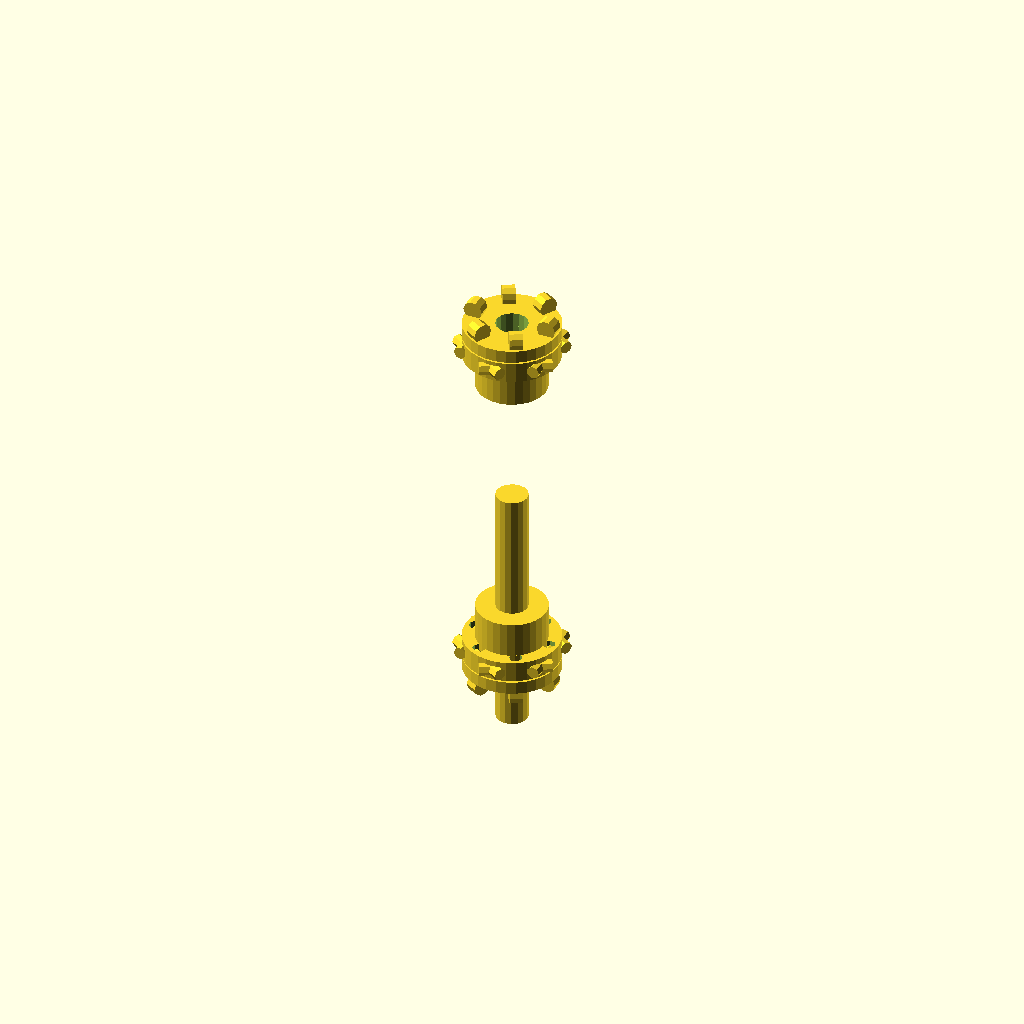
Cell 1: the model at its default parameters.
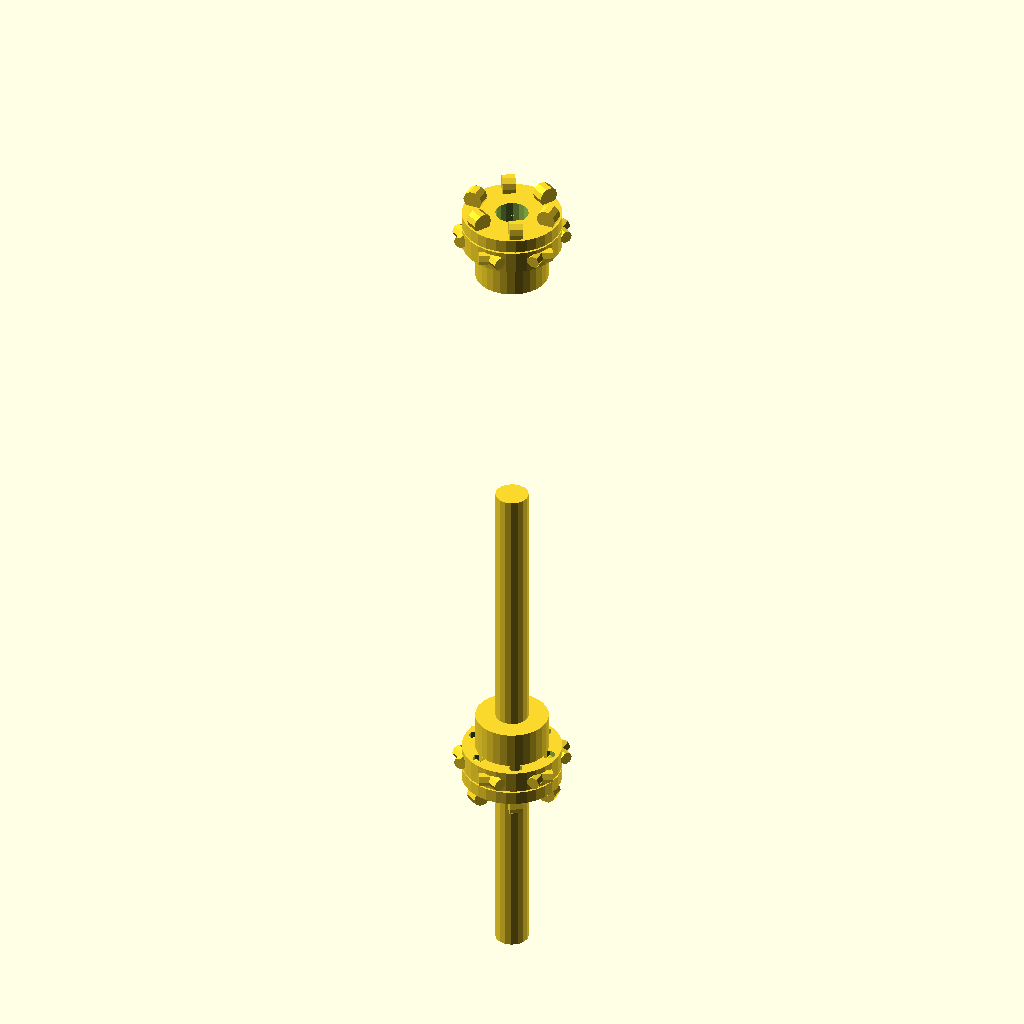
Cell 2: the same model with shaft_length = 160.
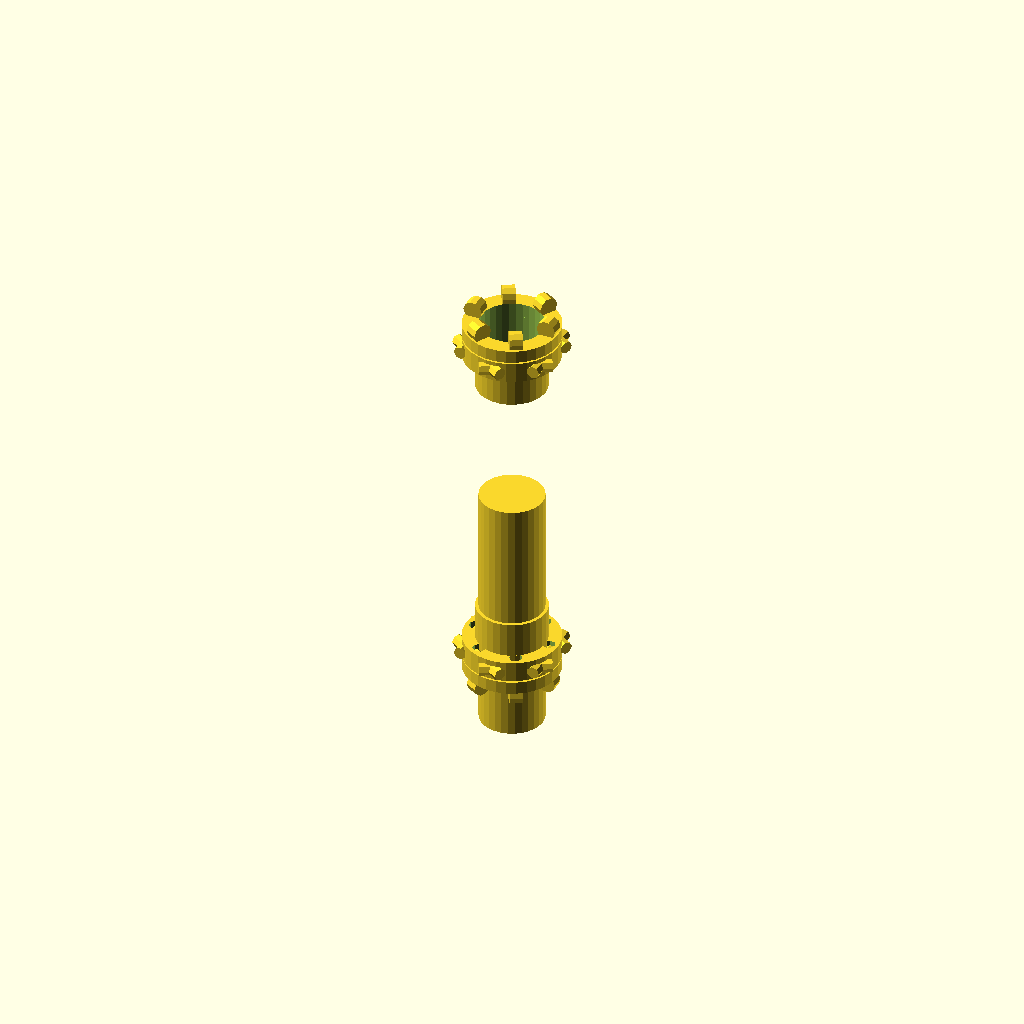
Cell 3 — shaft_diameter set to 20, the other parameters unchanged.
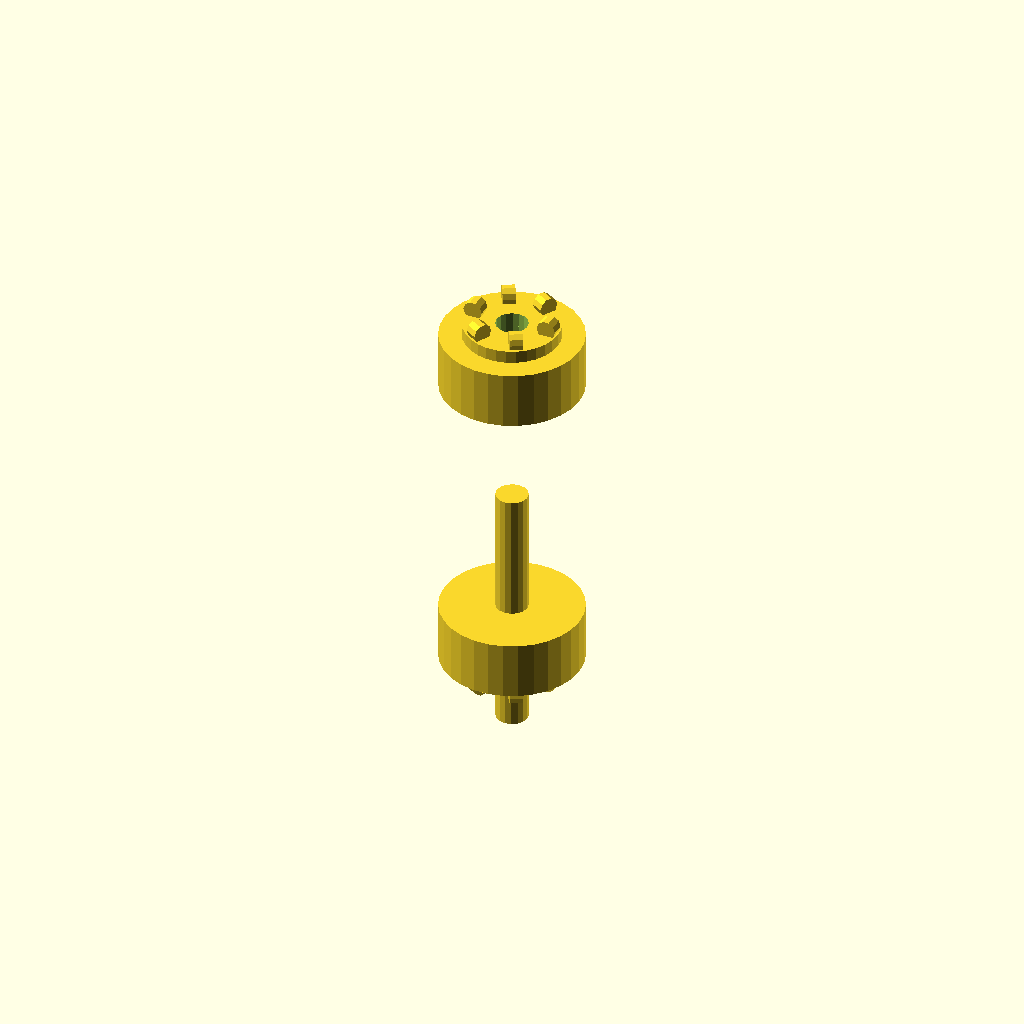
Cell 4: hub_diameter = 44 (everything else at default).
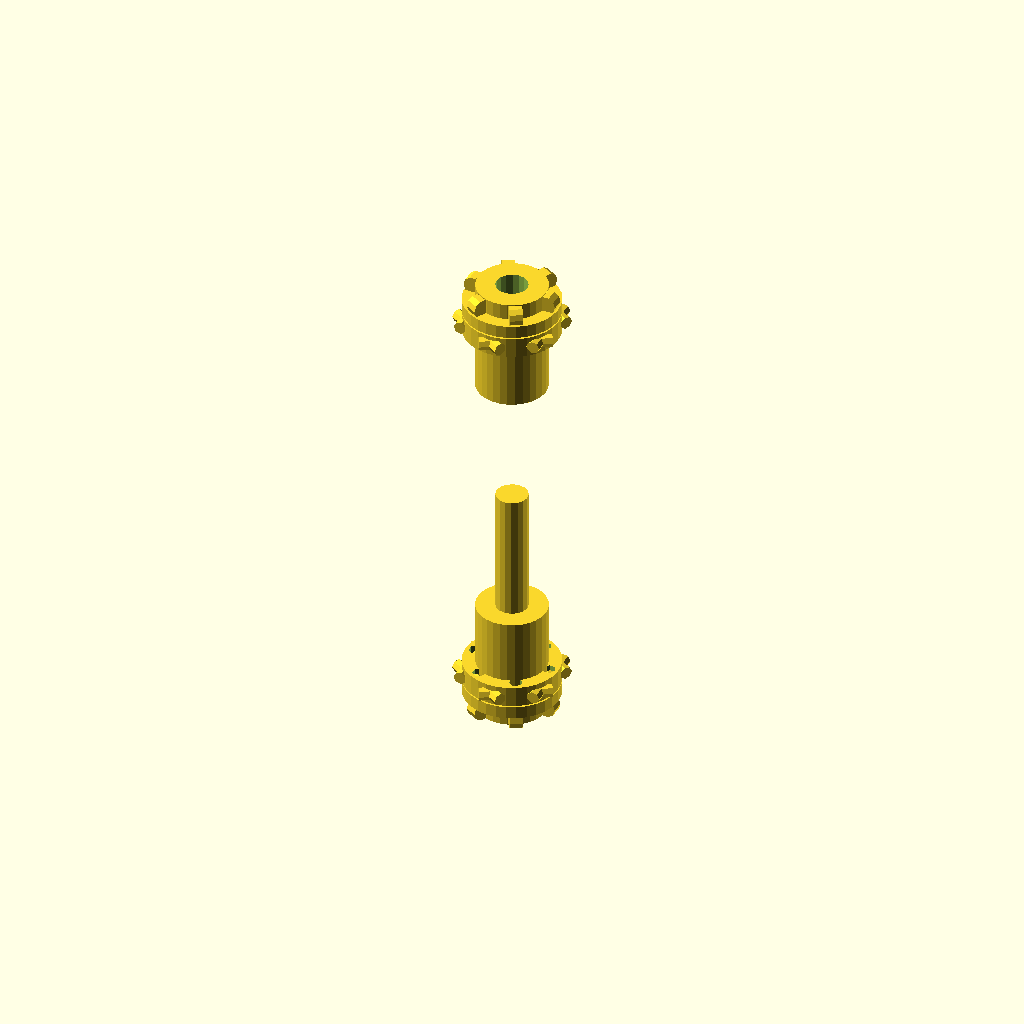
Cell 5 — hub_length set to 36, the other parameters unchanged.
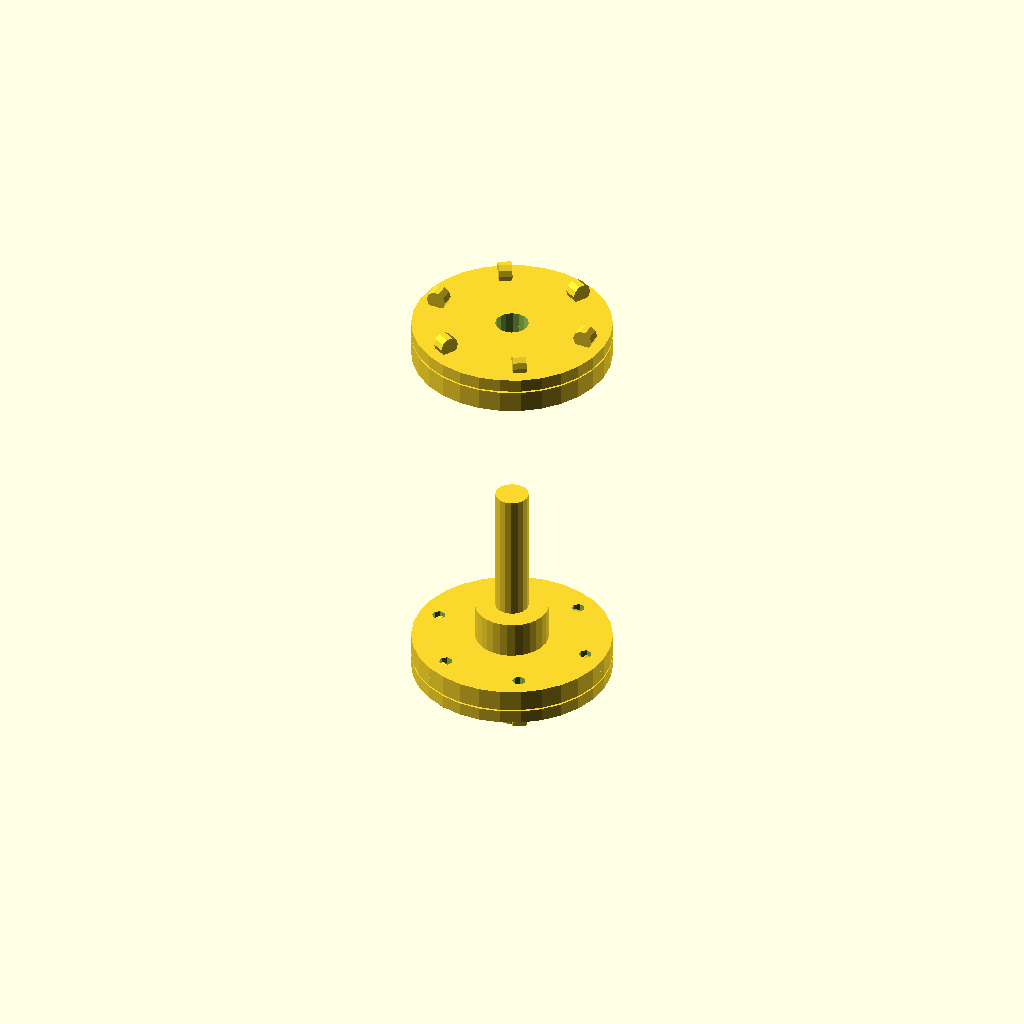
Cell 6 — flange_diameter set to 60, the other parameters unchanged.
All cells are drawn from one camera (rotation 55°, 0°, 25°, orthographic, colour scheme Cornfield), so only the parameter changes between them.
Source of the model, TracePart/objfile_20/output_1/objfile_20.scad:

// Parameters
shaft_length = 80; // Increased to match original model
shaft_diameter = 10;
hub_diameter = 22; // Adjusted for better cylindrical definition
hub_length = 18; // Increased for better hub shape
flange_diameter = 30;
flange_thickness = 4; // Adjusted for better alignment
spacer_thickness = 3; // Increased to match original model
bolt_hole_radius = 2;
bolt_radius = 2;
bolt_length = 22; // Increased for better fastening
nut_radius = 3;
nut_thickness = 4; // Adjusted for better nut definition
bolt_positions = 6; // Increased to match original model

// Function to create a flange plate
module flange_plate() {
    difference() {
        cylinder(h=flange_thickness, d=flange_diameter, center=true);
        cylinder(h=flange_thickness+1, d=shaft_diameter, center=true);
        for (i = [0:bolt_positions-1]) {
            angle = i * 360 / bolt_positions;
            translate([flange_diameter/2.5 * cos(angle), flange_diameter/2.5 * sin(angle), 0])
                cylinder(h=flange_thickness+1, r=bolt_hole_radius, center=true);
        }
    }
}

// Function to create a spacer ring
module spacer_ring() {
    difference() {
        cylinder(h=spacer_thickness, d=flange_diameter, center=true);
        cylinder(h=spacer_thickness+1, d=shaft_diameter, center=true);
    }
}

// Function to create a hub
module hub() {
    difference() {
        cylinder(h=hub_length, d=hub_diameter, center=true);
        cylinder(h=hub_length+1, d=shaft_diameter, center=true);
    }
}

// Function to create a bolt
module bolt() {
    cylinder(h=bolt_length, r=bolt_radius, center=true);
}

// Function to create a nut
module nut() {
    cylinder(h=nut_thickness, r=nut_radius, center=true);
}

// Function to create the central shaft
module central_shaft() {
    cylinder(h=shaft_length, d=shaft_diameter, center=true);
}

// Assembly
module flexible_coupling() {
    translate([0, 0, -shaft_length/2]) central_shaft();
    
    // Positioning hubs
    translate([0, 0, -shaft_length/2 - hub_length/2]) hub();
    translate([0, 0, shaft_length/2 + hub_length/2]) hub();
    
    // Positioning flange plates
    translate([0, 0, -shaft_length/2 - hub_length/2 - flange_thickness]) flange_plate();
    translate([0, 0, -shaft_length/2 - hub_length/2 - flange_thickness - spacer_thickness]) spacer_ring();
    translate([0, 0, -shaft_length/2 - hub_length/2 - flange_thickness*2 - spacer_thickness]) flange_plate();
    
    translate([0, 0, shaft_length/2 + hub_length/2 + flange_thickness]) flange_plate();
    translate([0, 0, shaft_length/2 + hub_length/2 + flange_thickness + spacer_thickness]) spacer_ring();
    translate([0, 0, shaft_length/2 + hub_length/2 + flange_thickness*2 + spacer_thickness]) flange_plate();
    
    // Positioning bolts and nuts
    for (i = [0:bolt_positions-1]) {
        angle = i * 360 / bolt_positions;
        translate([flange_diameter/2.5 * cos(angle), flange_diameter/2.5 * sin(angle), -shaft_length/2 - hub_length/2 - flange_thickness - spacer_thickness/2])
            rotate([90, 0, angle]) bolt();
        translate([flange_diameter/2.5 * cos(angle), flange_diameter/2.5 * sin(angle), shaft_length/2 + hub_length/2 + flange_thickness + spacer_thickness/2])
            rotate([90, 0, angle]) bolt();
        
        translate([flange_diameter/2.5 * cos(angle), flange_diameter/2.5 * sin(angle), -shaft_length/2 - hub_length/2 - flange_thickness*2 - spacer_thickness - nut_thickness])
            rotate([90, 0, angle]) nut();
        translate([flange_diameter/2.5 * cos(angle), flange_diameter/2.5 * sin(angle), shaft_length/2 + hub_length/2 + flange_thickness*2 + spacer_thickness + nut_thickness])
            rotate([90, 0, angle]) nut();
    }
}

// Render the model
flexible_coupling();
Parameter table extracted from the source (name, type, default, range or options):
shaft_length: number, default 80
shaft_diameter: number, default 10
hub_diameter: number, default 22
hub_length: number, default 18
flange_diameter: number, default 30
flange_thickness: number, default 4
spacer_thickness: number, default 3
bolt_hole_radius: number, default 2
bolt_radius: number, default 2
bolt_length: number, default 22
nut_radius: number, default 3
nut_thickness: number, default 4
bolt_positions: number, default 6
